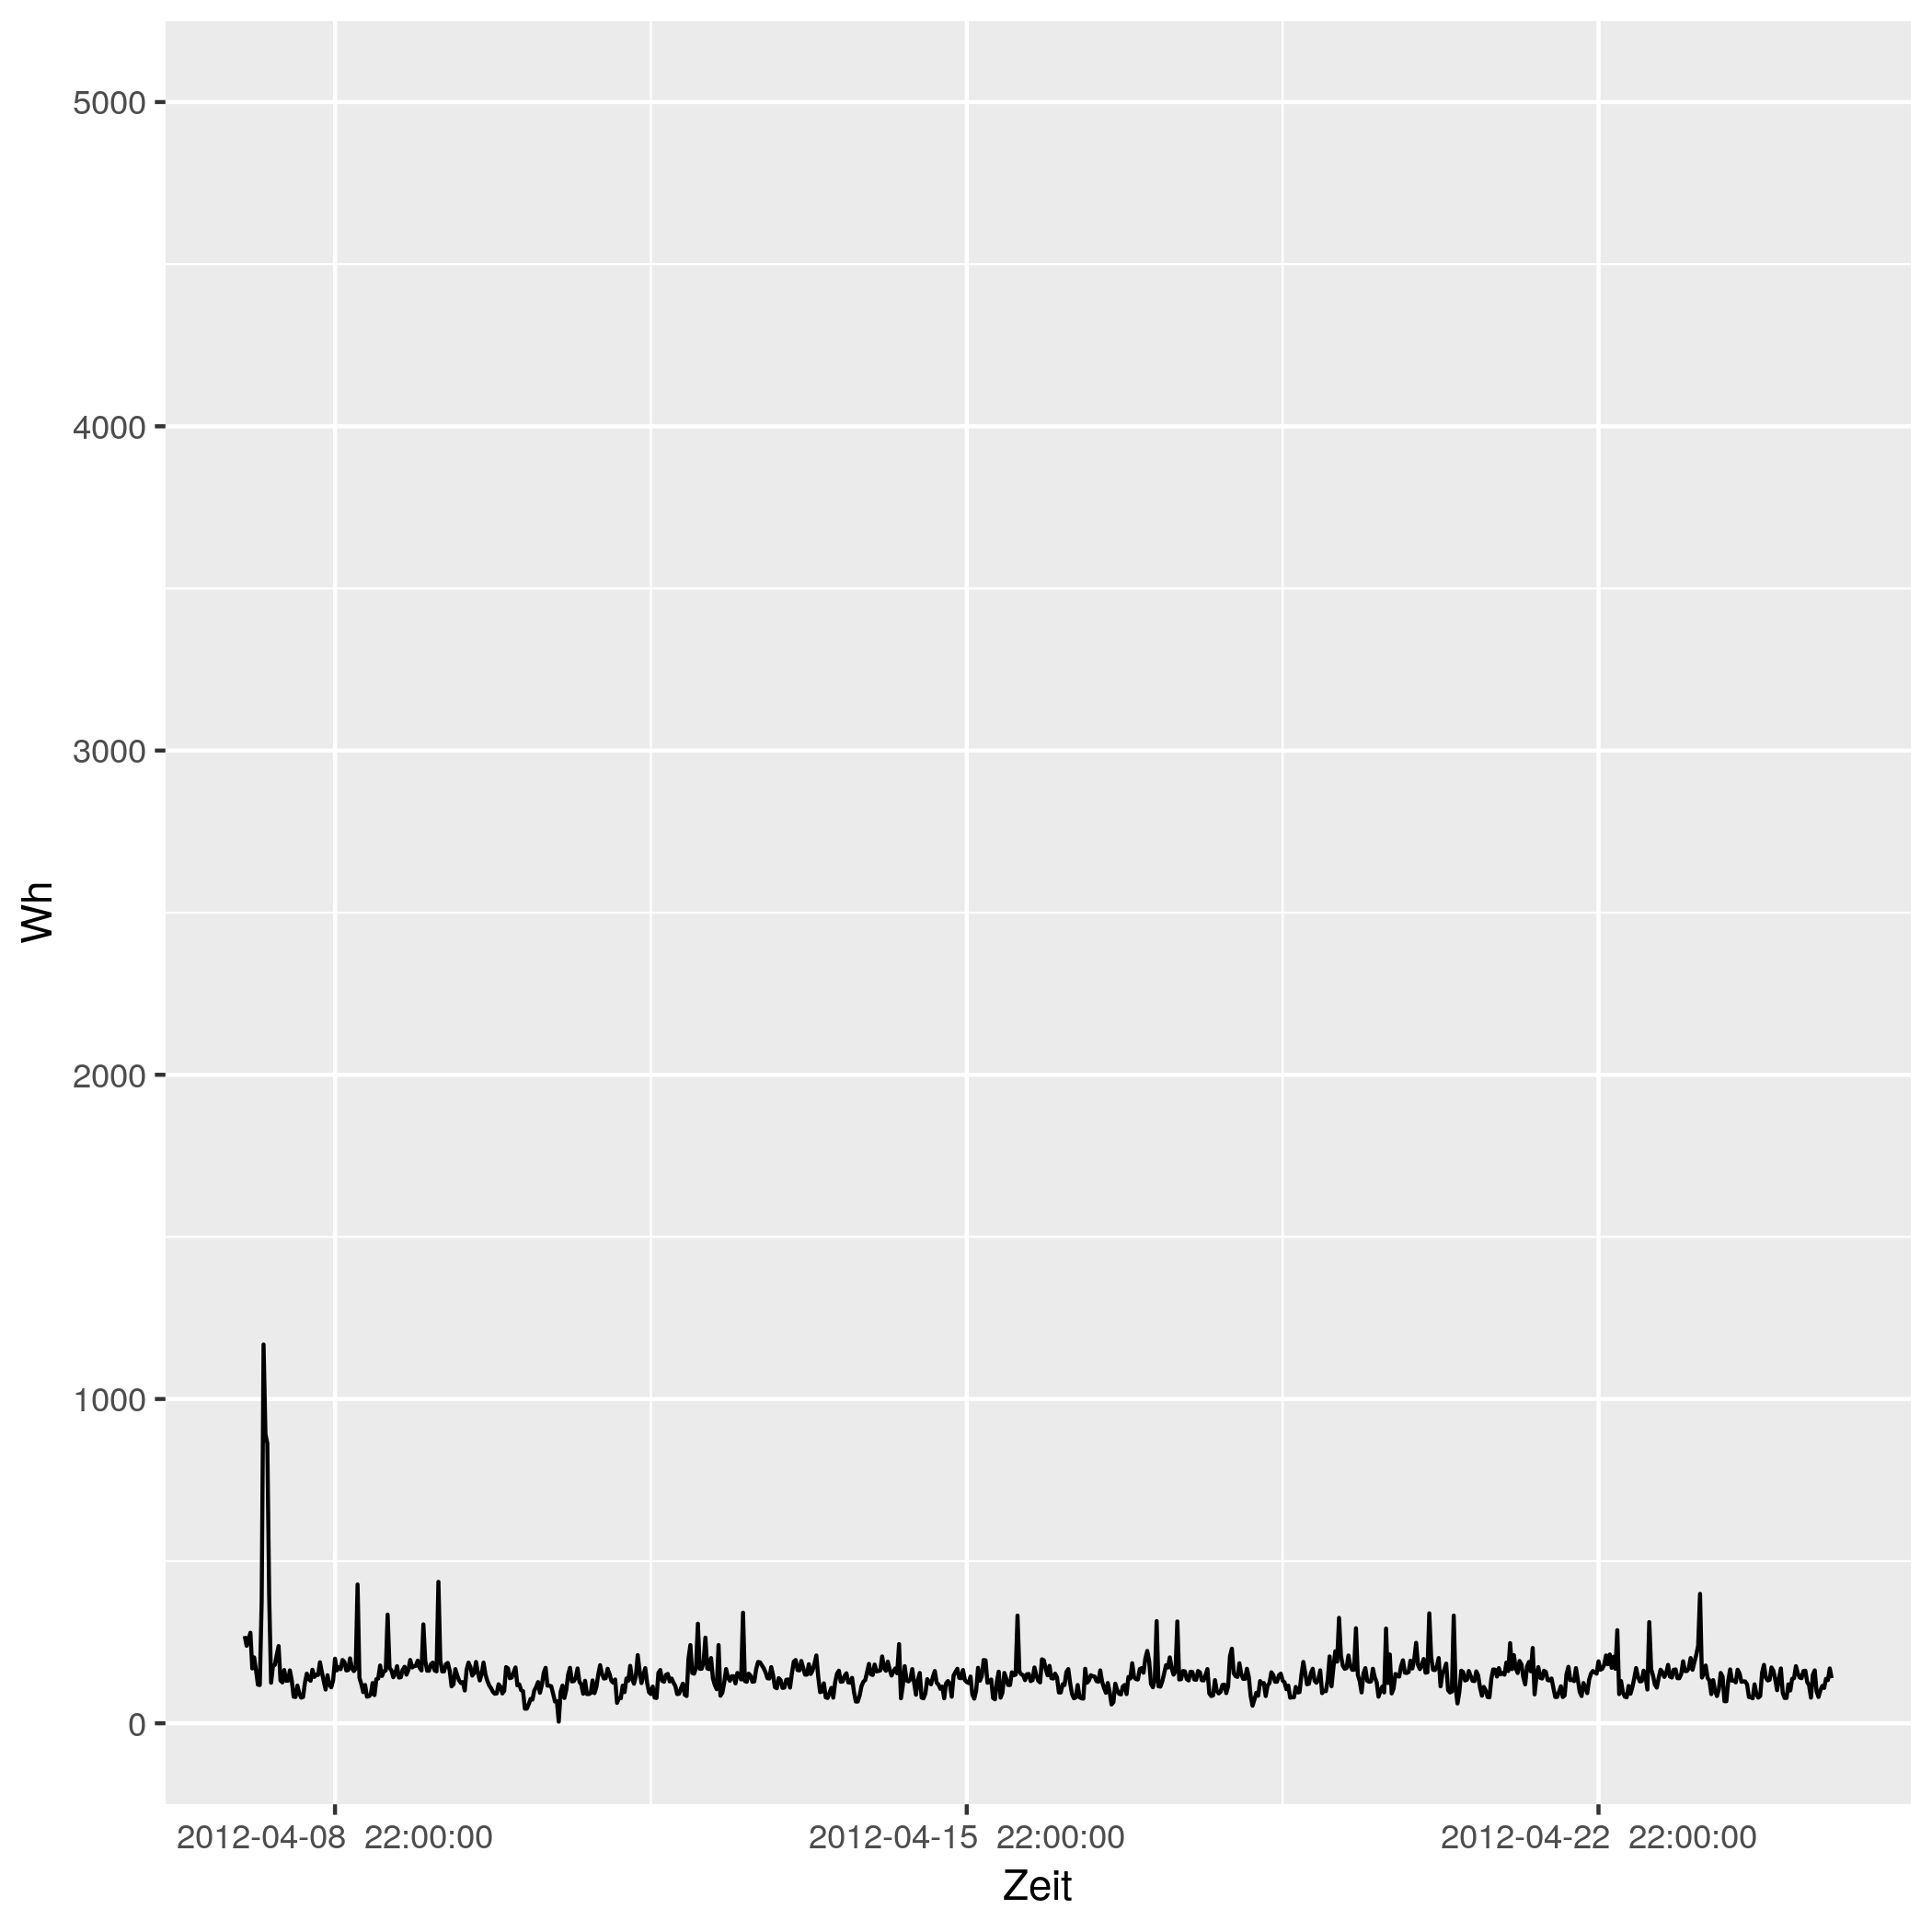

The data file committed next to this chart (first rows):
# file...... strom/strom_90.csv
# date...... Mon Nov 16 14:33:49 2020
# user...... gregor
# host...... (null)
# target.... triplex_meter 840
# trigger... (none)
# interval.. 1800
# limit..... 0
# timestamp, measured_real_energy, measured_power, measured_real_power, measured_demand, monthly_bill, price
2012-04-08 00:00:00 UTC, +0, +269+0d, +269, +269, +0, +30
2012-04-08 00:30:00 UTC, +134.5, +239+3.40679e-15d, +239, +269, +4.035, 0.06514
2012-04-08 01:00:00 UTC, +254, +258-3.1559e-15d, +258, +269, 4.043, 0.06514
2012-04-08 01:30:00 UTC, +383, +279+2.91836e-15d, +279, +279, 4.051, 0.06328
2012-04-08 02:00:00 UTC, +522.5, +169+4.81788e-15d, +169, +279, 4.06, 0.06328
2012-04-08 02:30:00 UTC, +607, +203+0d, +203, +279, 4.065, 0.04793
2012-04-08 03:00:00 UTC, +708.5, +163-1.49857e-14d, +163, +279, 4.07, 0.04793
2012-04-08 03:30:00 UTC, +790, +119-3.4211e-15d, +119, +279, 4.074, 0.05498
2012-04-08 04:00:00 UTC, +849.5, +118+0d, +118, +279, 4.077, 0.05498
2012-04-08 04:30:00 UTC, +908.5, +377+0d, +377, +377, 4.081, 0.05414
2012-04-08 05:00:00 UTC, +1097, +1168+0d, +1168, +1168, 4.091, 0.05414
2012-04-08 05:30:00 UTC, +1681, +892-3.65122e-15d, +892, +1168, 4.122, 0.05269
2012-04-08 06:00:00 UTC, +2127, +863+0d, +863, +1168, 4.146, 0.05269
2012-04-08 06:30:00 UTC, 2558, +389+4.18623e-15d, +389, +1168, 4.169, 0.02568
2012-04-08 07:00:00 UTC, +2753, +125+3.25689e-15d, +125, +1168, 4.174, 0.02568
2012-04-08 07:30:00 UTC, 2816, +177+0d, +177, +1168, 4.175, 0.04876
2012-04-08 08:00:00 UTC, +2904, +180+4.52346e-15d, +180, +1168, 4.18, 0.04876
2012-04-08 08:30:00 UTC, +2994, +210+0d, +210, +1168, 4.184, 0.06073
2012-04-08 09:00:00 UTC, +3099, +238-3.4211e-15d, +238, +1168, 4.19, 0.06073
2012-04-08 09:30:00 UTC, +3218, +132+0d, +132, +1168, 4.198, 0.06744
2012-04-08 10:00:00 UTC, +3284, +126+3.23104e-15d, +126, +1168, 4.202, 0.06744
2012-04-08 10:30:00 UTC, +3347, +164-4.96477e-15d, +164, +1168, 4.206, 0.07714
2012-04-08 11:00:00 UTC, +3429, +131+0d, +131, +1168, 4.213, 0.07714
2012-04-08 11:30:00 UTC, 3494, +131+3.10772e-15d, +131, +1168, 4.218, 0.1151
2012-04-08 12:00:00 UTC, +3560, +163+0d, +163, +1168, 4.225, 0.1151
2012-04-08 12:30:00 UTC, 3642, +132-3.08417e-15d, +132, +1168, 4.235, 0.3145
2012-04-08 13:00:00 UTC, 3708, +82+0d, +82, +1168, 4.255, 0.3145
2012-04-08 13:30:00 UTC, 3748, +81+5.02606e-15d, +81, +1168, 4.268, 0.1033
2012-04-08 14:00:00 UTC, +3789, +116+0d, +116, +1168, 4.272, 0.1033
2012-04-08 14:30:00 UTC, +3847, +92+0d, +92, +1168, 4.278, 0.1075
2012-04-08 15:00:00 UTC, +3893, +79+0d, +79, +1168, 4.283, 0.1075
2012-04-08 15:30:00 UTC, 3932, +81+5.02606e-15d, +81, +1168, 4.288, 0.09098
2012-04-08 16:00:00 UTC, +3973, +125+3.25689e-15d, +125, +1168, 4.291, 0.09098
2012-04-08 16:30:00 UTC, 4036, +153+0d, +153, +1168, 4.297, 0.09947
2012-04-08 17:00:00 UTC, +4112, +136-2.99346e-15d, +136, +1168, 4.305, 0.09947
2012-04-08 17:30:00 UTC, +4180, +131+0d, +131, +1168, 4.311, 0.1634
2012-04-08 18:00:00 UTC, 4246, +165+0d, +165, +1168, 4.322, 0.1634
2012-04-08 18:30:00 UTC, +4328, +143-2.84693e-15d, +143, +1168, 4.336, 0.1888
2012-04-08 19:00:00 UTC, 4400, +150+5.42815e-15d, +150, +1168, 4.349, 0.1888
2012-04-08 19:30:00 UTC, 4474, +149+5.46458e-15d, +149, +1168, 4.363, 0.1226
2012-04-08 20:00:00 UTC, +4549, +188+0d, +188, +1168, 4.372, 0.1226
2012-04-08 20:30:00 UTC, +4643, +158-5.1533e-15d, +158, +1168, 4.384, 0.2817
2012-04-08 21:00:00 UTC, +4722, +130-6.26325e-15d, +130, +1168, 4.406, 0.2817
2012-04-08 21:30:00 UTC, +4787, +104+0d, +104, +1168, 4.424, 0.2406
2012-04-08 22:00:00 UTC, +4839, +148+0d, +148, +1168, 4.437, 0.2406
2012-04-08 22:30:00 UTC, +4913, +119+3.4211e-15d, +119, +1168, 4.455, 0.08283
2012-04-08 23:00:00 UTC, 4972, +111+3.66767e-15d, +111, +1168, 4.46, 0.08283
2012-04-08 23:30:00 UTC, +5028, +132+0d, +132, +1168, 4.464, 0.08101
2012-04-09 00:00:00 UTC, +5094, +199+4.09157e-15d, +199, +1168, 4.47, 0.08101
2012-04-09 00:30:00 UTC, 5194, +163-9.99045e-15d, +163, +1168, 4.478, 0.06234
2012-04-09 01:00:00 UTC, +5275, +173+0d, +173, +1168, 4.483, 0.06234
2012-04-09 01:30:00 UTC, 5362, +167+4.87558e-15d, +167, +1168, 4.488, 0.0584
... 793 more rows
